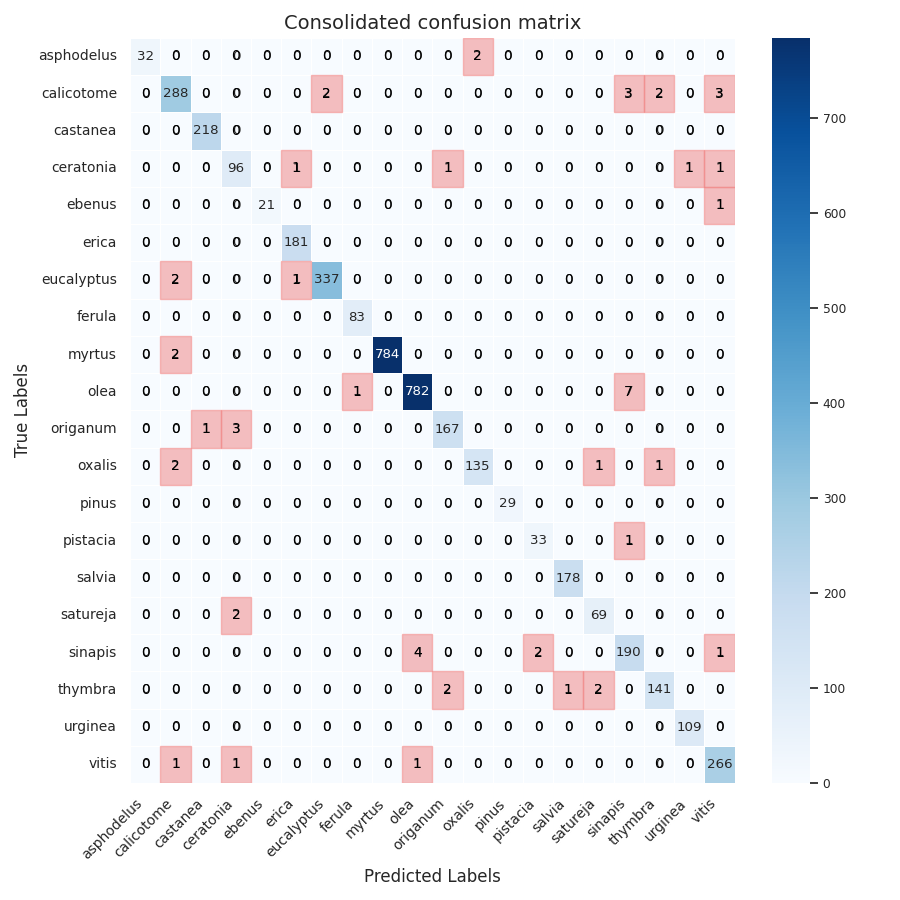

Data behind this chart, as committed beside it:
Unnamed: 0, asphodelus, calicotome, castanea, ceratonia, ebenus, erica, eucalyptus, ferula, myrtus, olea, origanum, oxalis, pinus, pistacia, salvia, satureja, sinapis, thymbra, urginea, vitis
asphodelus, 32, 0, 0, 0, 0, 0, 0, 0, 0, 0, 0, 2, 0, 0, 0, 0, 0, 0, 0, 0
calicotome, 0, 288, 0, 0, 0, 0, 2, 0, 0, 0, 0, 0, 0, 0, 0, 0, 3, 2, 0, 3
castanea, 0, 0, 218, 0, 0, 0, 0, 0, 0, 0, 0, 0, 0, 0, 0, 0, 0, 0, 0, 0
ceratonia, 0, 0, 0, 96, 0, 1, 0, 0, 0, 0, 1, 0, 0, 0, 0, 0, 0, 0, 1, 1
ebenus, 0, 0, 0, 0, 21, 0, 0, 0, 0, 0, 0, 0, 0, 0, 0, 0, 0, 0, 0, 1
erica, 0, 0, 0, 0, 0, 181, 0, 0, 0, 0, 0, 0, 0, 0, 0, 0, 0, 0, 0, 0
eucalyptus, 0, 2, 0, 0, 0, 1, 337, 0, 0, 0, 0, 0, 0, 0, 0, 0, 0, 0, 0, 0
ferula, 0, 0, 0, 0, 0, 0, 0, 83, 0, 0, 0, 0, 0, 0, 0, 0, 0, 0, 0, 0
myrtus, 0, 2, 0, 0, 0, 0, 0, 0, 784, 0, 0, 0, 0, 0, 0, 0, 0, 0, 0, 0
olea, 0, 0, 0, 0, 0, 0, 0, 1, 0, 782, 0, 0, 0, 0, 0, 0, 7, 0, 0, 0
origanum, 0, 0, 1, 3, 0, 0, 0, 0, 0, 0, 167, 0, 0, 0, 0, 0, 0, 0, 0, 0
oxalis, 0, 2, 0, 0, 0, 0, 0, 0, 0, 0, 0, 135, 0, 0, 0, 1, 0, 1, 0, 0
pinus, 0, 0, 0, 0, 0, 0, 0, 0, 0, 0, 0, 0, 29, 0, 0, 0, 0, 0, 0, 0
pistacia, 0, 0, 0, 0, 0, 0, 0, 0, 0, 0, 0, 0, 0, 33, 0, 0, 1, 0, 0, 0
salvia, 0, 0, 0, 0, 0, 0, 0, 0, 0, 0, 0, 0, 0, 0, 178, 0, 0, 0, 0, 0
satureja, 0, 0, 0, 2, 0, 0, 0, 0, 0, 0, 0, 0, 0, 0, 0, 69, 0, 0, 0, 0
sinapis, 0, 0, 0, 0, 0, 0, 0, 0, 0, 4, 0, 0, 0, 2, 0, 0, 190, 0, 0, 1
thymbra, 0, 0, 0, 0, 0, 0, 0, 0, 0, 0, 2, 0, 0, 0, 1, 2, 0, 141, 0, 0
urginea, 0, 0, 0, 0, 0, 0, 0, 0, 0, 0, 0, 0, 0, 0, 0, 0, 0, 0, 109, 0
vitis, 0, 1, 0, 1, 0, 0, 0, 0, 0, 1, 0, 0, 0, 0, 0, 0, 0, 0, 0, 266
